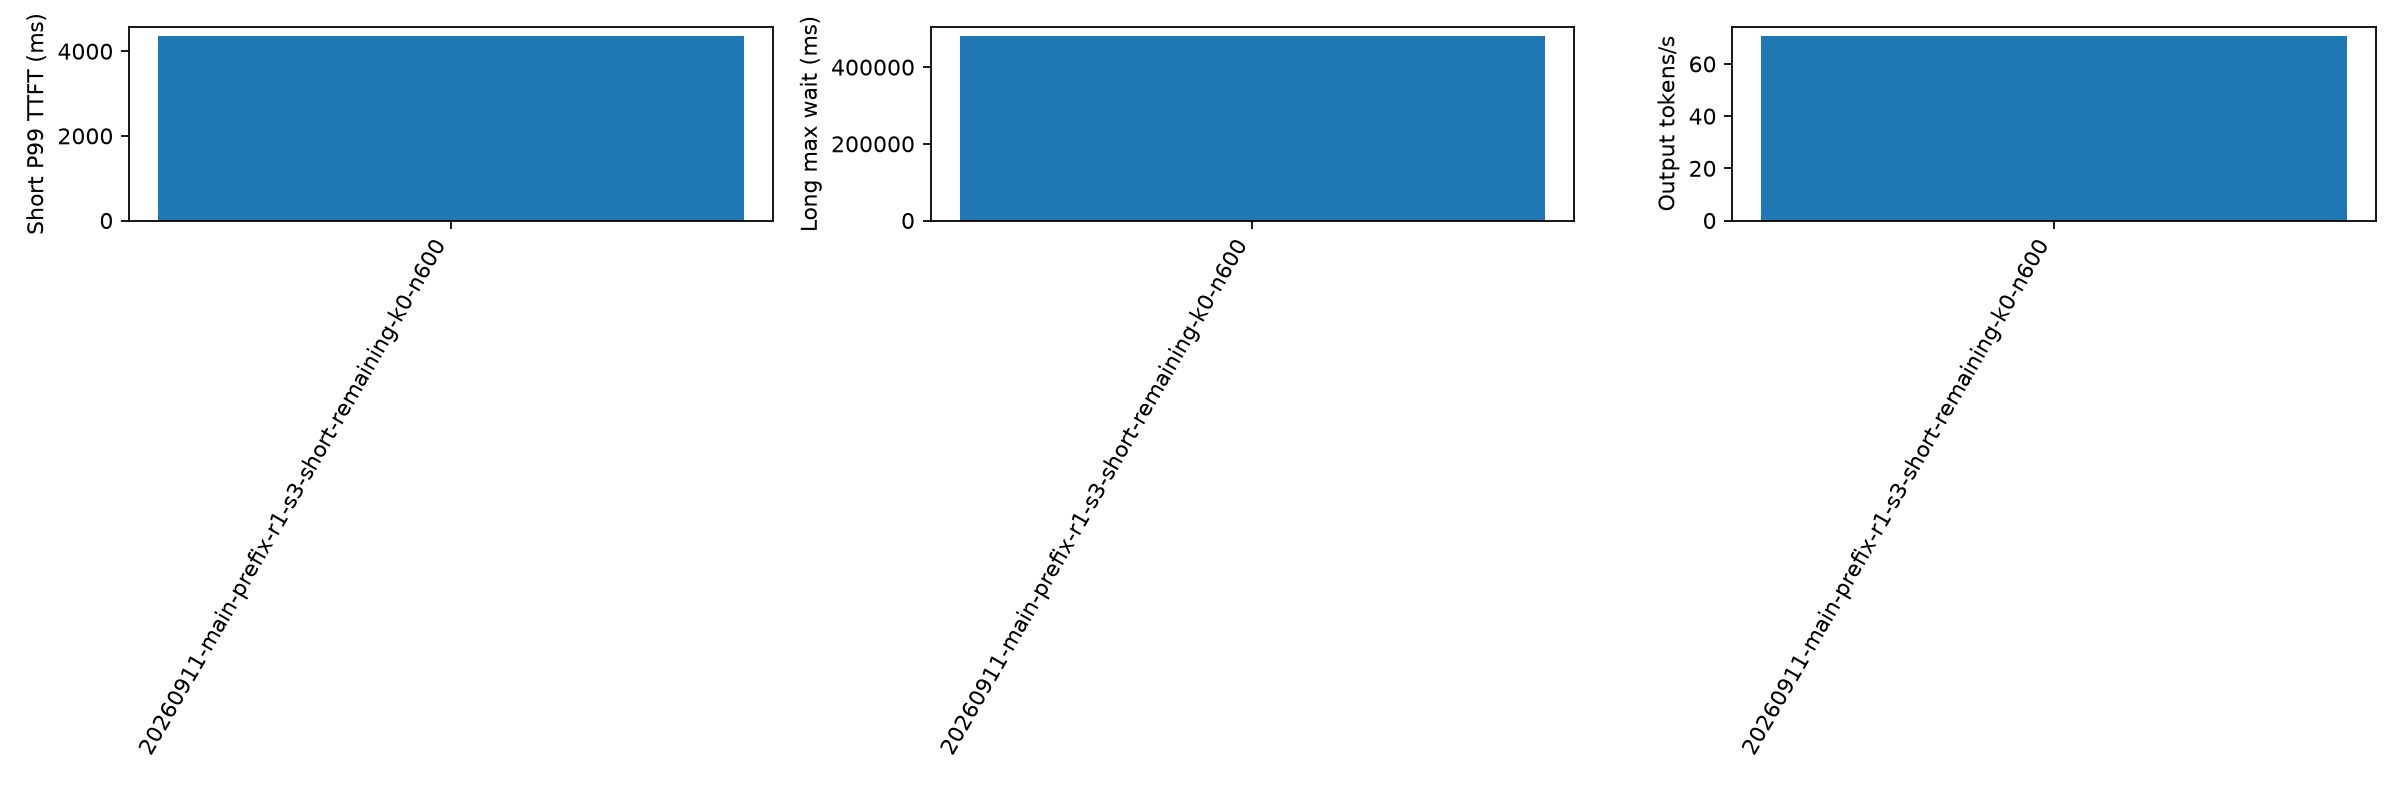

Source data for this figure (header and first rows):
aging_ms, cache_hit_rate, candidate_limit, duration_s, export_error, failed, forced_stop, long_missing_server_record, long_not_admitted, long_wait_lower_bound_max_ms, long_wait_max_ms, no_client_record, output_tokens_per_s, planned, policy, policy_fallback_calls, prefill_total_admission_wall_ms_p99, prefill_total_admission_wall_ms_sum, prefill_total_calls, prefill_total_cpu_ms_p99, prefill_total_cpu_ms_sum, prefill_total_scoring_wall_ms_p99, prefill_total_scoring_wall_ms_sum, prefill_total_wall_ms_p99
500, 0.3864, 0, 1088, , 0, False, 0, 0, , 480361, 0, 70.58, 600, short-remaining, 0, 0.1832, 228, 6729, 11.41, 13436, 9.396, 10282, 11.41
